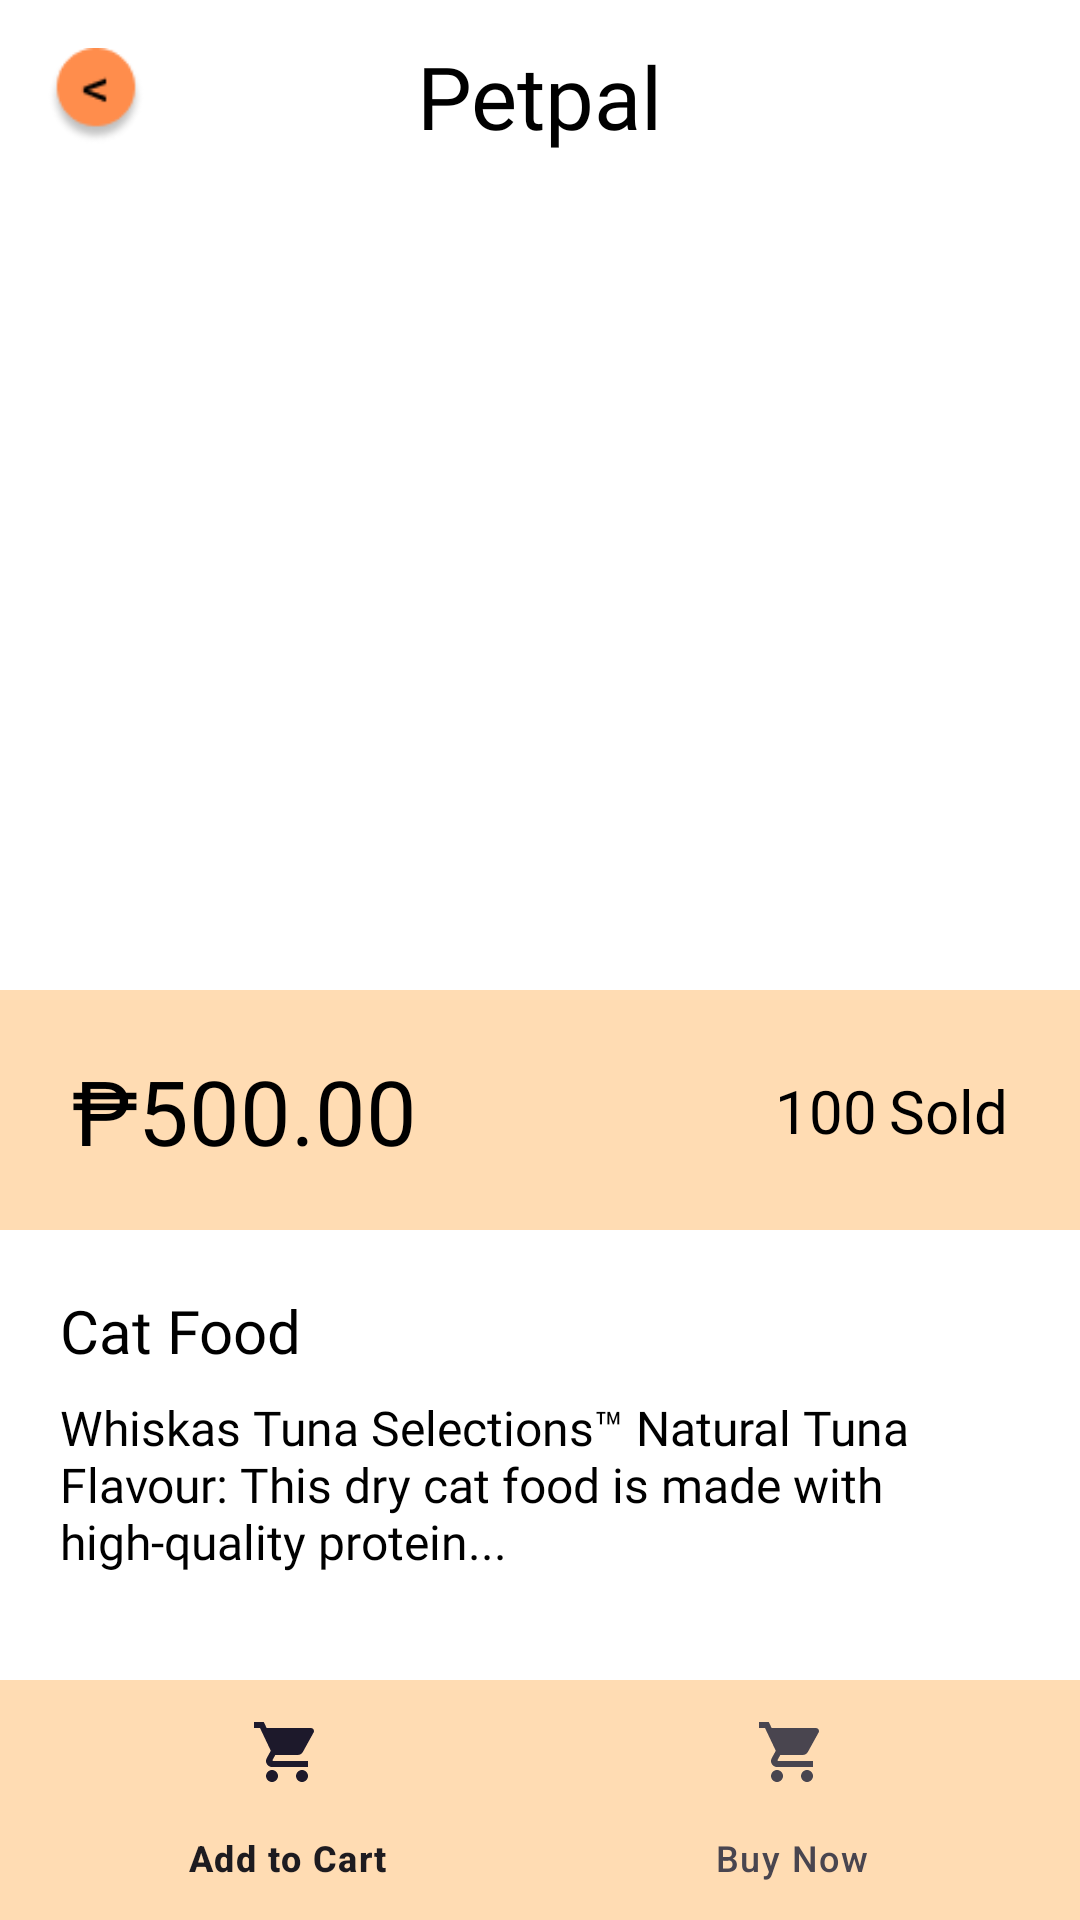

Reconstruct the res/layout file that produces this screen, plus the resources it refers to.
<!-- AndroidManifest.xml: application theme Base.Theme.PetPal -->
<!-- res/layout/product_view.xml -->
<?xml version="1.0" encoding="utf-8"?>
<androidx.constraintlayout.widget.ConstraintLayout
    xmlns:android="http://schemas.android.com/apk/res/android"
    xmlns:app="http://schemas.android.com/apk/res-auto"
    android:id="@+id/product_view_root"
    android:layout_width="match_parent"
    android:layout_height="match_parent"
    android:background="@color/white">

    
    <androidx.appcompat.widget.Toolbar
        android:id="@+id/toolbar"
        android:layout_width="match_parent"
        android:layout_height="?attr/actionBarSize"
        android:background="@color/white"
        android:elevation="4dp"
        android:padding="8dp"
        app:layout_constraintTop_toTopOf="parent"
        app:layout_constraintStart_toStartOf="parent"
        app:layout_constraintEnd_toEndOf="parent">

        
        <ImageView
            android:id="@+id/backBtn"
            android:layout_width="32dp"
            android:layout_height="32dp"
            android:layout_gravity="start|center_vertical"
            android:layout_marginStart="8dp"
            android:contentDescription="@string/back_buttonDesc"
            android:src="@drawable/back_button" />

        
        <TextView
            android:id="@+id/productDetailsTitle"
            android:layout_width="wrap_content"
            android:layout_height="wrap_content"
            android:layout_gravity="center"
            android:text="Petpal"
            android:textColor="@color/black"
            android:textSize="29sp"
            android:fontFamily="@font/a" />
    </androidx.appcompat.widget.Toolbar>

    
    <ImageView
        android:id="@+id/productImageView"
        android:layout_width="250dp"
        android:layout_height="250dp"
        android:scaleType="centerInside"
        android:contentDescription="@string/design_desc"
        app:layout_constraintTop_toBottomOf="@+id/toolbar"
        app:layout_constraintBottom_toTopOf="@+id/price_container"
        app:layout_constraintStart_toStartOf="parent"
        app:layout_constraintEnd_toEndOf="parent"
        app:layout_constraintVertical_chainStyle="packed"
        android:layout_marginTop="16dp"
        android:layout_marginBottom="16dp"
        android:src="@drawable/cat" />

    
    <androidx.constraintlayout.widget.ConstraintLayout
        android:id="@+id/price_container"
        android:layout_width="0dp"
        android:layout_height="80dp"
        android:background="@color/light_orange"
        app:layout_constraintTop_toBottomOf="@id/productImageView"
        app:layout_constraintStart_toStartOf="parent"
        app:layout_constraintEnd_toEndOf="parent">

        
        <TextView
            android:id="@+id/product_price"
            android:layout_width="wrap_content"
            android:layout_height="wrap_content"
            android:text="₱500.00"
            android:textSize="30sp"
            android:textColor="@color/black"
            android:fontFamily="@font/alata"
            app:layout_constraintTop_toTopOf="parent"
            app:layout_constraintBottom_toBottomOf="parent"
            app:layout_constraintStart_toStartOf="parent"
            android:layout_marginStart="24dp"
            android:gravity="center_vertical" />

        
        <TextView
            android:id="@+id/product_soldHistory"
            android:layout_width="wrap_content"
            android:layout_height="wrap_content"
            android:text="100"
            android:textSize="20sp"
            android:textColor="@color/black"
            android:fontFamily="@font/alata"
            app:layout_constraintEnd_toStartOf="@+id/soldLabel"
            app:layout_constraintTop_toTopOf="parent"
            app:layout_constraintBottom_toBottomOf="parent"
            android:layout_marginEnd="4dp"
            android:gravity="center_vertical" />

        
        <TextView
            android:id="@+id/soldLabel"
            android:layout_width="wrap_content"
            android:layout_height="wrap_content"
            android:text="Sold"
            android:textSize="20sp"
            android:textColor="@color/black"
            android:fontFamily="@font/alata"
            app:layout_constraintEnd_toEndOf="parent"
            app:layout_constraintTop_toTopOf="parent"
            app:layout_constraintBottom_toBottomOf="parent"
            android:layout_marginEnd="24dp"
            android:gravity="center_vertical" />

    </androidx.constraintlayout.widget.ConstraintLayout>

    
    <ScrollView
        android:id="@+id/scroll_info"
        android:layout_width="0dp"
        android:layout_height="0dp"
        app:layout_constraintTop_toBottomOf="@id/price_container"
        app:layout_constraintBottom_toTopOf="@+id/bottomNavigation"
        app:layout_constraintStart_toStartOf="parent"
        app:layout_constraintEnd_toEndOf="parent">

        <LinearLayout
            android:layout_width="match_parent"
            android:layout_height="wrap_content"
            android:orientation="vertical"
            android:padding="20dp">

            
            <TextView
                android:id="@+id/productName"
                android:layout_width="wrap_content"
                android:layout_height="wrap_content"
                android:text="Cat Food"
                android:textSize="20sp"
                android:textColor="@color/black"
                android:fontFamily="@font/alata"
                android:layout_marginBottom="8dp" />

            
            <TextView
                android:id="@+id/productDescription"
                android:layout_width="match_parent"
                android:layout_height="wrap_content"
                android:text="Whiskas Tuna Selections™ Natural Tuna Flavour: This dry cat food is made with high-quality protein..."
                android:textSize="16sp"
                android:textColor="@color/black"
                android:fontFamily="@font/alata" />
        </LinearLayout>
    </ScrollView>

    
    <com.google.android.material.bottomnavigation.BottomNavigationView
        android:id="@+id/bottomNavigation"
        android:layout_width="match_parent"
        android:layout_height="wrap_content"
        android:background="@color/light_orange"
        app:menu="@menu/product_view_nav"
        app:layout_constraintBottom_toBottomOf="parent"
        app:layout_constraintStart_toStartOf="parent"
        app:layout_constraintEnd_toEndOf="parent" />

</androidx.constraintlayout.widget.ConstraintLayout>
<!-- resources referenced by this layout -->
<resources>
  <color name="black">#FF000000</color>
  <color name="light_orange">#80FFBA69</color>
  <color name="white">#FFFFFFFF</color>
  <!-- drawable back_button: png bitmap (drawable, 2003 bytes) -->
  <string name="back_buttonDesc" />
  <string name="design_desc" />
  <style name="Base.Theme.PetPal" parent="Theme.Material3.Light.NoActionBar">
          
          <item name="colorPrimary">@color/orange</item>
          <item name="colorPrimaryVariant">@color/orange</item>
          <item name="colorOnPrimary">@color/white</item>
  
          
          <item name="colorSecondary">@color/teal_200</item>
          <item name="colorSecondaryVariant">@color/teal_700</item>
          <item name="colorOnSecondary">@color/black</item>
  
          
          <item name="android:statusBarColor">?attr/colorPrimaryVariant</item>
  
          
          <item name="android:forceDarkAllowed" tools:targetApi="29">false</item>
      </style>
  <color name="orange">#FFD19B</color>
  <color name="teal_200">#FF03DAC5</color>
  <color name="teal_700">#FF018786</color>
</resources>
